7-way image classification set "dataset" from GitHub (Assmam13/asma); label vocabulary: Byzantine, islamique, Medieval, Modern, numide, punique, romaine.

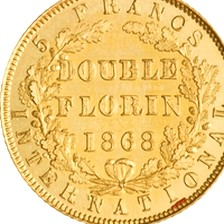
Label: Byzantine

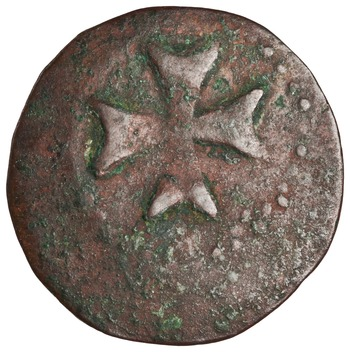
Label: islamique

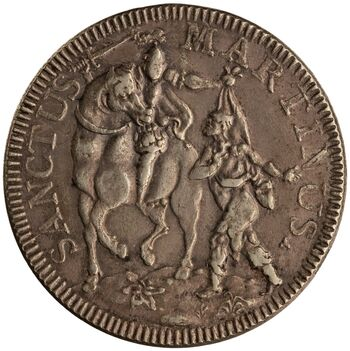
Label: punique

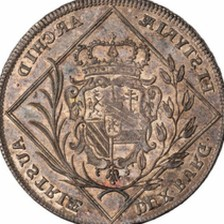
Label: numide

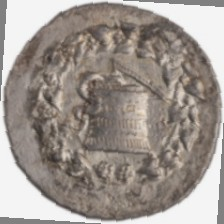
Label: punique

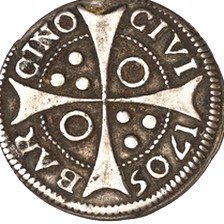
Label: romaine
